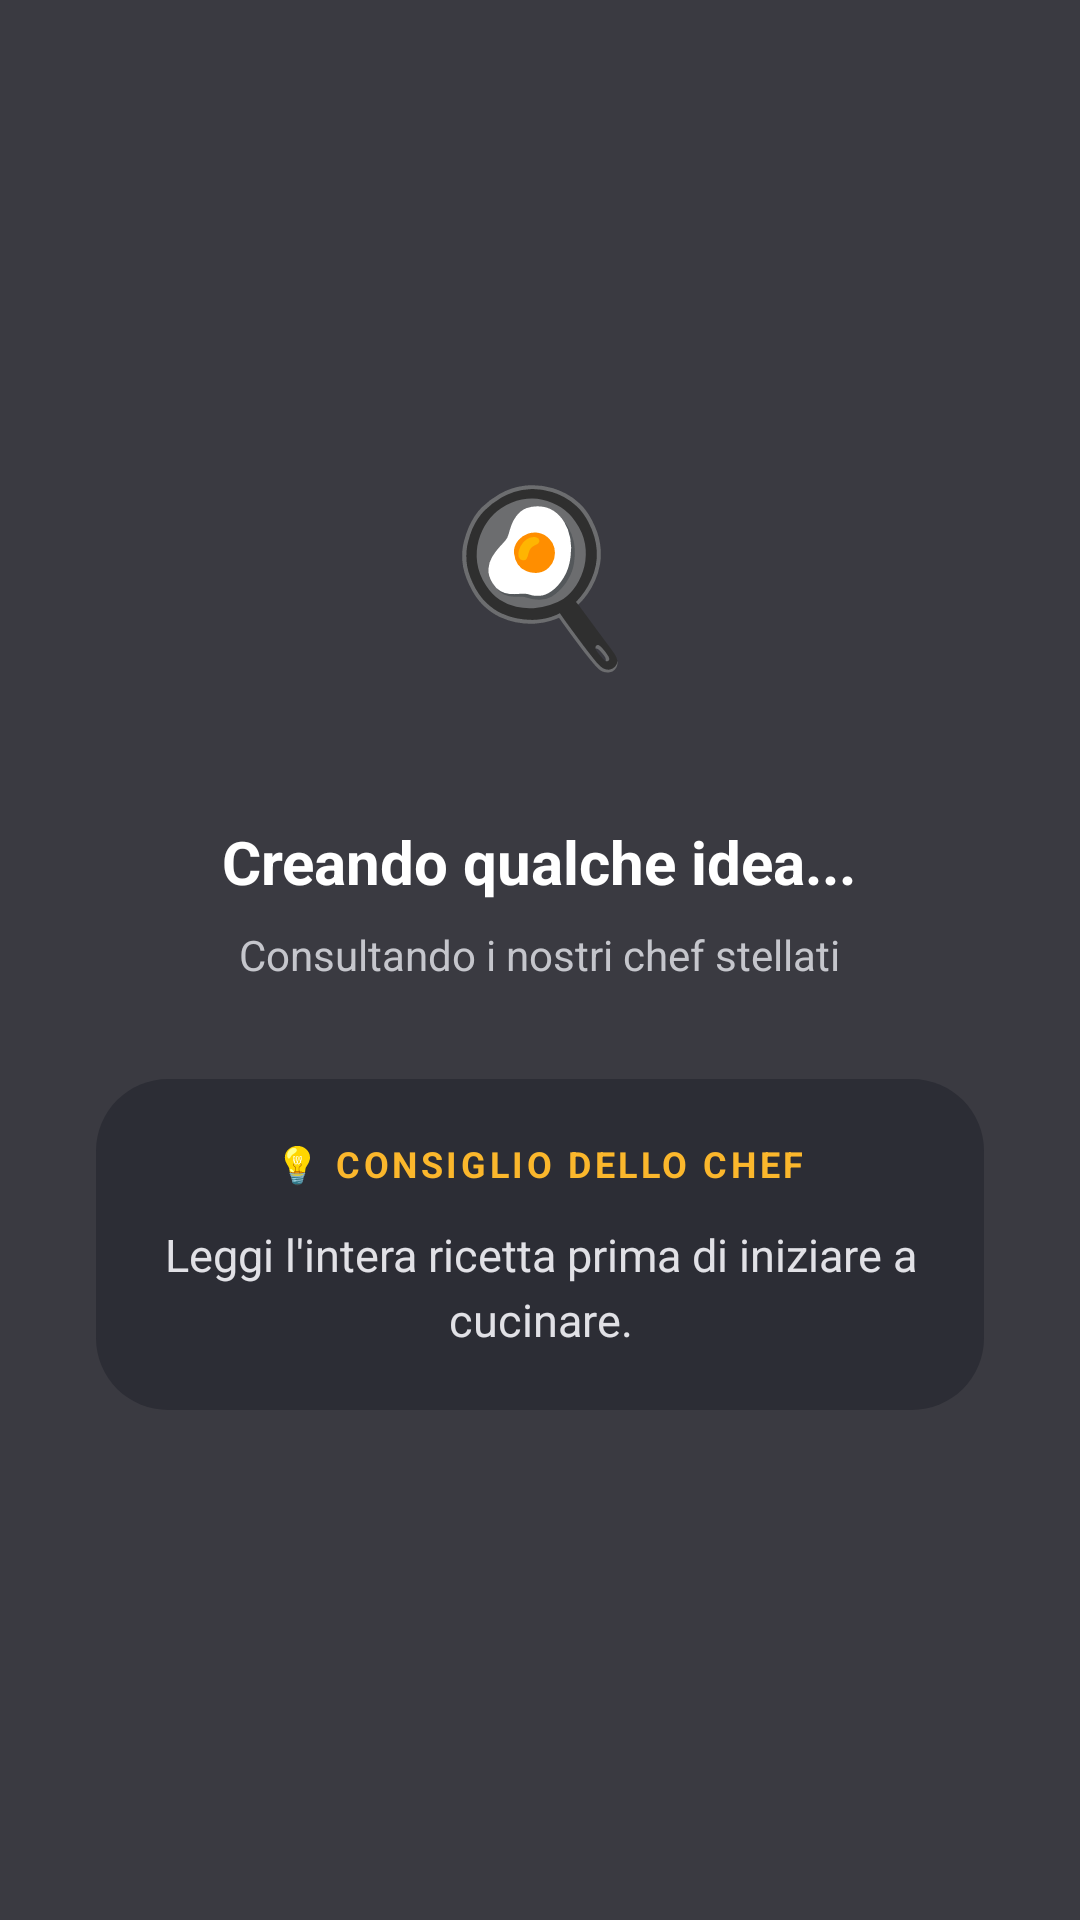

Reconstruct the res/layout file that produces this screen, plus the resources it refers to.
<!-- AndroidManifest.xml: application theme Theme.Friddgy -->
<!-- res/layout/dialog_loading_recipes.xml -->
<?xml version="1.0" encoding="utf-8"?>
<FrameLayout xmlns:android="http://schemas.android.com/apk/res/android"
    android:layout_width="match_parent"
    android:layout_height="match_parent"
    android:background="#E01F2027"
    android:clickable="true"
    android:focusable="true">

    <LinearLayout
        android:layout_width="match_parent"
        android:layout_height="wrap_content"
        android:layout_gravity="center"
        android:layout_margin="32dp"
        android:gravity="center"
        android:orientation="vertical">

        
        <FrameLayout
            android:id="@+id/layout_emoji_container"
            android:layout_width="120dp"
            android:layout_height="120dp"
            android:background="@drawable/circle_shape"
            android:backgroundTint="#2C2D35">

            <TextView
                android:id="@+id/tv_loading_emoji"
                android:layout_width="wrap_content"
                android:layout_height="wrap_content"
                android:layout_gravity="center"
                android:text="🍳"
                android:textSize="56sp" />
        </FrameLayout>

        
        <TextView
            android:id="@+id/tv_loading_title"
            android:layout_width="wrap_content"
            android:layout_height="wrap_content"
            android:layout_marginTop="24dp"
            android:text="Creando qualche idea..."
            android:textColor="@color/white"
            android:textSize="20sp"
            android:textStyle="bold" />

        <TextView
            android:id="@+id/tv_loading_subtitle"
            android:layout_width="wrap_content"
            android:layout_height="wrap_content"
            android:layout_marginTop="8dp"
            android:text="Consultando i nostri chef stellati"
            android:textColor="@color/text_secondary"
            android:textSize="14sp" />

        
        <LinearLayout
            android:layout_width="match_parent"
            android:layout_height="wrap_content"
            android:layout_marginTop="32dp"
            android:background="@drawable/card_bg"
            android:backgroundTint="#2C2D35"
            android:orientation="vertical"
            android:padding="20dp">

            <TextView
                android:layout_width="wrap_content"
                android:layout_height="wrap_content"
                android:text="💡 CONSIGLIO DELLO CHEF"
                android:textColor="@color/accent_color"
                android:textSize="12sp"
                android:textStyle="bold"
                android:layout_gravity="center_horizontal"
                android:letterSpacing="0.1"/>

            <TextView
                android:id="@+id/tv_loading_tip"
                android:layout_width="match_parent"
                android:layout_height="wrap_content"
                android:layout_marginTop="12dp"
                android:gravity="center"
                android:text="Leggi l'intera ricetta prima di iniziare a cucinare."
                android:textColor="@color/text_hint"
                android:textSize="15sp"
                android:lineSpacingMultiplier="1.2"/>
        </LinearLayout>

        
        <LinearLayout
            android:layout_width="wrap_content"
            android:layout_height="wrap_content"
            android:layout_marginTop="24dp"
            android:orientation="horizontal">

            <View
                android:id="@+id/dot1"
                android:layout_width="8dp"
                android:layout_height="8dp"
                android:layout_margin="4dp"
                android:background="@drawable/circle_shape"
                android:backgroundTint="@color/accent_color" />

            <View
                android:id="@+id/dot2"
                android:layout_width="8dp"
                android:layout_height="8dp"
                android:layout_margin="4dp"
                android:background="@drawable/circle_shape"
                android:backgroundTint="@color/text_secondary" />

            <View
                android:id="@+id/dot3"
                android:layout_width="8dp"
                android:layout_height="8dp"
                android:layout_margin="4dp"
                android:background="@drawable/circle_shape"
                android:backgroundTint="@color/text_secondary" />
        </LinearLayout>

    </LinearLayout>
</FrameLayout>
<!-- resources referenced by this layout -->
<resources>
  <color name="accent_color">#FBB72C</color>
  <color name="text_hint">#e1e1e6</color>
  <color name="text_secondary">#C5C6CC</color>
  <color name="white">#FFFFFFFF</color>
  <!-- drawable card_bg (drawable) -->
  <?xml version="1.0" encoding="utf-8"?>
  <shape xmlns:android="http://schemas.android.com/apk/res/android"
      android:shape="rectangle">
      <solid android:color="@color/background_card" />
      <corners android:radius="24dp" />
  </shape>
  <style name="Theme.Friddgy" parent="Base.Theme.Friddgy" />
  <color name="background_card">#2C2D35</color>
  <style name="Base.Theme.Friddgy" parent="Theme.Material3.DayNight.NoActionBar">
          
          
      </style>
</resources>
